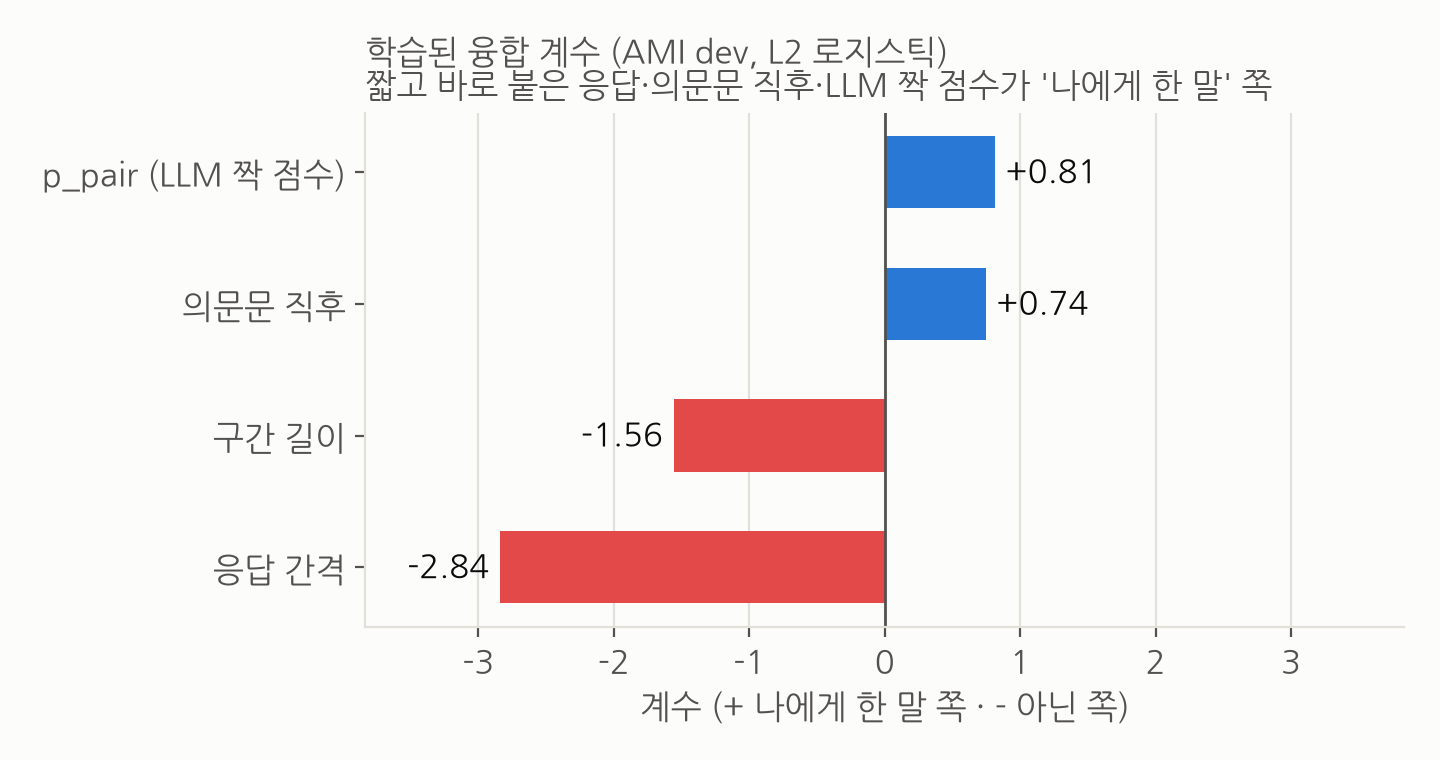

Source data for this figure (header and first rows):
feature, label, coef
gap, 응답 간격, -2.84
dur, 구간 길이, -1.557
p_pair, p_pair (LLM 짝 점수), 0.8125
wq, 의문문 직후, 0.7449
_all, {"T": -1.714217536065194, "gap": -2.8398…, 
